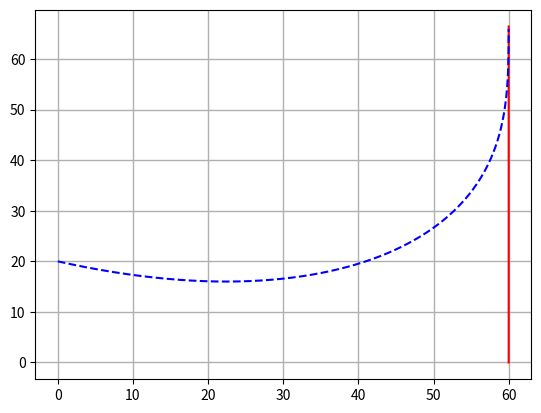

The matplotlib source for this figure:
###############################################
# Författare: Linus Jansson 2F
# Uppgift ; Räven och haren
# Datum = 17/11/2020
# Programet tar reda på hur många sekunder det skulle ta för en räv att få tag i en hare
#   Programet löser ut de två komposanter från rävens hastighet som är hypotenusan
#   Sedan lägger man till rävens fart till x och y komposanten, för att uppnå att den springer rakt mot haren
###############################################

import math
import matplotlib.pyplot as plt

# Harens fart och rävens fart i m/s
hareFart = 35.0/3.6 # m/s
ravFart = 50.0/3.6 # m/s

# Harens och Rävens start positioner
harensX = 60.0
harensY = 0.0

ravensX = 0.0
ravensY = 20.0

# Börjar räkna från 0 sekunder
tid = 0
# Litet tidssteg för att öka precision
tidssteg = 0.001

# Delar upp cordinater i 4 listor för att kunna plotta dom
# INTE RELEVANT FÖR LÖSNINGEN
harenXlist = [harensX]
harenYlist = [harensY]

ravenXlist = [ravensX]
ravenYlist = [ravensY]

# Sätter hypotenusan till något stort så att den inte hoppar ut while loopen direkt
hypotenusan = 10

# Så länge avståndet mellan haren och räven är större än 0.5 meter
while hypotenusan >= 0.5:

    # Hittar skillnaden mellan räven och harens x och y positioner
    deltaX = harensX - ravensX
    deltaY = harensY - ravensY

    # Hittar hypotenusan mellan rävens nuvarande position och harens nuvarande position
    hypotenusan = math.sqrt( deltaX**2 + deltaY ** 2 )

    # Räknar ut cosinus och sinus av vinkeln
    #   cos(alfa) = ( Närligande / Hypotenusan )
    #   sin(alfa) = ( Motstående / Hypotenusan )
    cos_alfa = deltaX / hypotenusan
    sin_alfa = deltaY / hypotenusan

    # Öka harens y kordinat med harens fart
    harensY += hareFart * tidssteg

    # Öka rövens y och x efter komposanterna
    ravensX += cos_alfa * ravFart * tidssteg
    ravensY += sin_alfa * ravFart * tidssteg

    # Öka tiden med tidssteg
    tid += tidssteg

    # lägger till i listorna för att sen kunna plotta ut kordinaterna
    ravenXlist.append(ravensX)
    ravenYlist.append(ravensY)

    harenXlist.append(harensX)
    harenYlist.append(harensY)


print(f"Det tog {round(tid, 3)} sekunder att komma ikapp haren")

# Visualisering av rörelse av haren och räven
#############################################
ax = plt.figure().add_subplot(1, 1, 1)
ax.grid(linestyle='-', linewidth=1) # Lägger till rutnät på grafen
plt.plot(harenXlist, harenYlist, linestyle='solid', color='red', label='hare') # Plottning av hur Haren rör sig
plt.plot(ravenXlist, ravenYlist, linestyle='dashed', color='blue', label='räv') # Plottning av hur Räven rör sig
plt.savefig('Result.png')
plt.show()
#############################################

